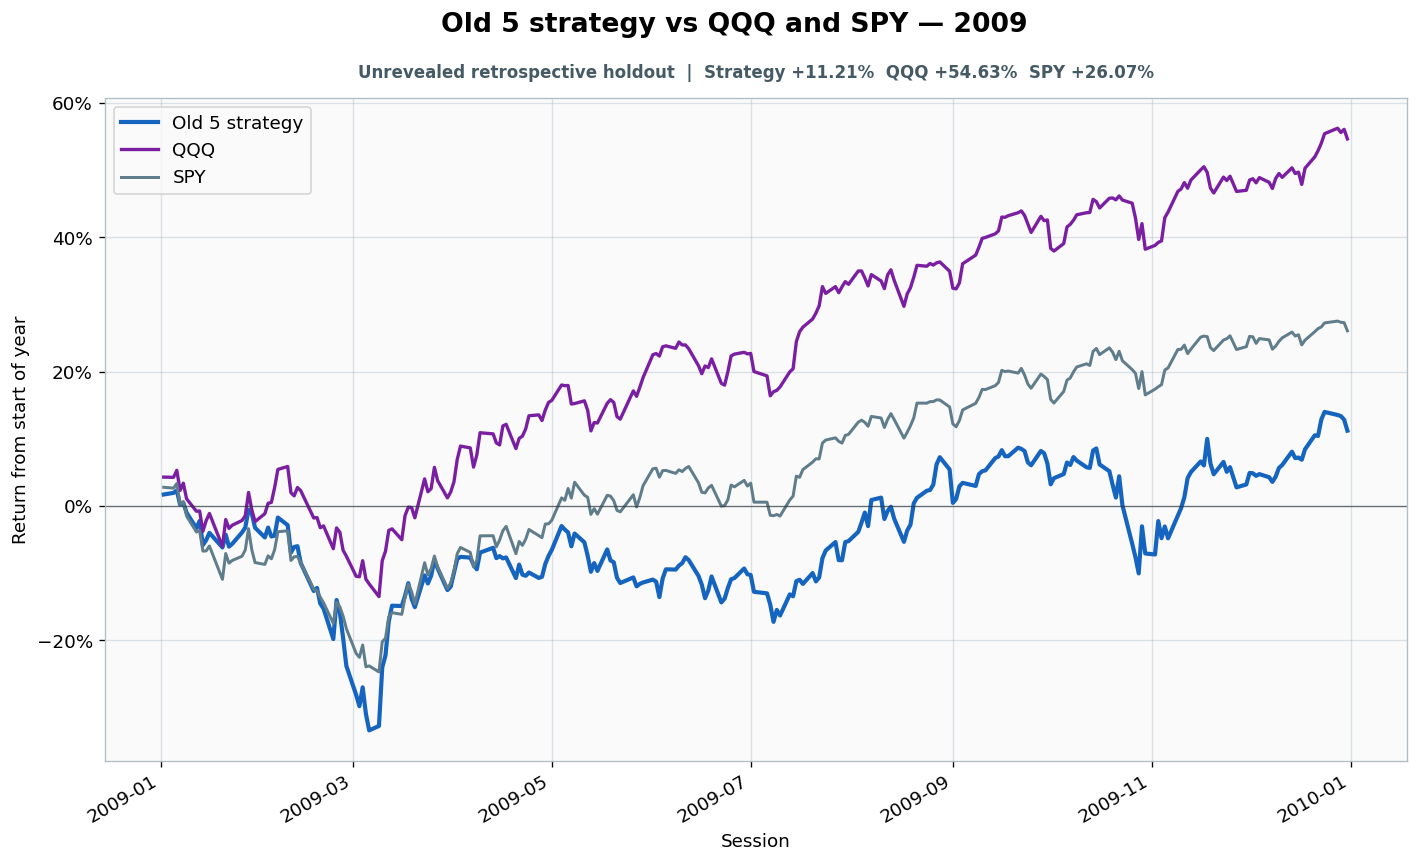

Source data for this figure (header and first rows):
date, strategy_equity, spy_equity, qqq_equity, gross_close, cash_close, trade_at_open, turnover, cost_fraction, cumulative_turnover, strategy_return_index, spy_return_index, qqq_return_index
2009-01-02, 1.585, 0.7299, 0.3301, 0.3119, 0.6881, True, 0.2112, 0.0001056, 201.3, 0.01718, 0.02786, 0.04303
2009-01-05, 1.589, 0.7291, 0.33, 0.3135, 0.6865, False, 0.0, 0.0, 201.3, 0.01956, 0.02665, 0.04269
2009-01-06, 1.594, 0.7339, 0.3333, 0.3161, 0.6839, False, 0.0, 0.0, 201.3, 0.02338, 0.0335, 0.05311
2009-01-07, 1.561, 0.7119, 0.3238, 0.3015, 0.6985, False, 0.0, 0.0, 201.3, 0.002108, 0.002543, 0.02319
2009-01-08, 1.566, 0.7149, 0.3272, 0.503, 0.497, True, 0.6074, 0.0003037, 201.9, 0.004809, 0.006634, 0.03395
2009-01-09, 1.543, 0.6995, 0.3199, 0.4956, 0.5044, False, 0.0, 0.0, 201.9, -0.009928, -0.01493, 0.01076
2009-01-12, 1.507, 0.6827, 0.314, 0.4837, 0.5163, False, 0.0, 0.0, 201.9, -0.03285, -0.03859, -0.007731
2009-01-13, 1.524, 0.684, 0.3141, 0.4893, 0.5107, False, 0.0, 0.0, 201.9, -0.02217, -0.03682, -0.007395
2009-01-14, 1.468, 0.6625, 0.3046, 0.4698, 0.5302, False, 0.0, 0.0, 201.9, -0.05809, -0.06712, -0.03765
2009-01-15, 1.479, 0.6627, 0.3096, 0.5034, 0.4966, True, 0.3934, 0.0001967, 202.3, -0.05078, -0.06678, -0.02185
2009-01-16, 1.496, 0.6679, 0.313, 0.509, 0.491, False, 0.0, 0.0, 202.3, -0.03991, -0.05949, -0.01109
2009-01-20, 1.462, 0.6326, 0.2974, 0.4976, 0.5024, False, 0.0, 0.0, 202.3, -0.0617, -0.1091, -0.06017
2009-01-21, 1.492, 0.66, 0.3101, 0.5077, 0.4923, False, 0.0, 0.0, 202.3, -0.04259, -0.07065, -0.02017
2009-01-22, 1.464, 0.6498, 0.306, 0.4983, 0.5017, False, 0.0, 0.0, 202.3, -0.06045, -0.08503, -0.03328
2009-01-23, 1.47, 0.6526, 0.3074, 0.5081, 0.4919, True, 0.2331, 0.0001166, 202.5, -0.05628, -0.08105, -0.02857
2009-01-26, 1.497, 0.6571, 0.3097, 0.5167, 0.4833, False, 0.0, 0.0, 202.5, -0.03936, -0.07475, -0.02151
2009-01-27, 1.508, 0.6637, 0.3119, 0.5204, 0.4796, False, 0.0, 0.0, 202.5, -0.03208, -0.06535, -0.01445
2009-01-28, 1.549, 0.6862, 0.3229, 0.5332, 0.4668, False, 0.0, 0.0, 202.5, -0.005492, -0.03372, 0.02017
2009-01-29, 1.541, 0.6639, 0.3147, 0.5305, 0.4695, False, 0.0, 0.0, 202.5, -0.01116, -0.06513, -0.005714
2009-01-30, 1.508, 0.6504, 0.3091, 0.4898, 0.5102, True, 0.63, 0.000315, 203.1, -0.03231, -0.08414, -0.02319
2009-02-02, 1.485, 0.6484, 0.3129, 0.4821, 0.5179, False, 0.0, 0.0, 203.1, -0.04673, -0.08691, -0.01143
2009-02-03, 1.508, 0.6575, 0.3178, 0.4899, 0.5101, False, 0.0, 0.0, 203.1, -0.03204, -0.07408, 0.004034
2009-02-04, 1.488, 0.6543, 0.3182, 0.4828, 0.5172, False, 0.0, 0.0, 203.1, -0.04528, -0.07862, 0.005378
2009-02-05, 1.489, 0.664, 0.3252, 0.4835, 0.5165, False, 0.0, 0.0, 203.1, -0.04413, -0.0649, 0.02756
2009-02-06, 1.531, 0.683, 0.3337, 0.5119, 0.4881, True, 0.05804, 2.9019418679159567e-05, 203.2, -0.01715, -0.03826, 0.05445
2009-02-09, 1.514, 0.6839, 0.3351, 0.5062, 0.4938, False, 0.0, 0.0, 203.2, -0.02847, -0.03693, 0.05882
2009-02-10, 1.45, 0.6526, 0.3228, 0.4846, 0.5154, False, 0.0, 0.0, 203.2, -0.06926, -0.08105, 0.01983
2009-02-11, 1.463, 0.6564, 0.3213, 0.4891, 0.5109, False, 0.0, 0.0, 203.2, -0.06098, -0.07563, 0.01513
2009-02-12, 1.465, 0.6569, 0.3252, 0.4898, 0.5102, False, 0.0, 0.0, 203.2, -0.05981, -0.07497, 0.02756
2009-02-13, 1.426, 0.6498, 0.3237, 0.4854, 0.5146, True, 0.5908, 0.0002954, 203.8, -0.08474, -0.08492, 0.02286
2009-02-17, 1.361, 0.622, 0.3108, 0.4608, 0.5392, False, 0.0, 0.0, 203.8, -0.1265, -0.1241, -0.01781
2009-02-18, 1.368, 0.6205, 0.3111, 0.4636, 0.5364, False, 0.0, 0.0, 203.8, -0.1219, -0.1262, -0.01714
2009-02-19, 1.332, 0.6139, 0.3063, 0.449, 0.551, False, 0.0, 0.0, 203.8, -0.1452, -0.1356, -0.03227
2009-02-20, 1.32, 0.6079, 0.3071, 0.4442, 0.5558, False, 0.0, 0.0, 203.8, -0.1526, -0.144, -0.02958
2009-02-23, 1.25, 0.5862, 0.2964, 0.4639, 0.5361, True, 0.435, 0.0002175, 204.2, -0.1979, -0.1746, -0.06353
2009-02-24, 1.34, 0.6084, 0.3062, 0.5001, 0.4999, False, 0.0, 0.0, 204.2, -0.1399, -0.1433, -0.03261
2009-02-25, 1.311, 0.6036, 0.3041, 0.4892, 0.5108, False, 0.0, 0.0, 204.2, -0.1583, -0.15, -0.03899
2009-02-26, 1.252, 0.5938, 0.2956, 0.4648, 0.5352, False, 0.0, 0.0, 204.2, -0.1965, -0.1639, -0.06588
2009-02-27, 1.187, 0.5805, 0.2929, 0.4357, 0.5643, False, 0.0, 0.0, 204.2, -0.238, -0.1826, -0.07462
2009-03-02, 1.12, 0.5544, 0.2834, 0.4792, 0.5208, True, 0.2211, 0.0001106, 204.4, -0.281, -0.2194, -0.1045
2009-03-03, 1.094, 0.5502, 0.2832, 0.4667, 0.5333, False, 0.0, 0.0, 204.4, -0.2979, -0.2252, -0.1052
2009-03-04, 1.138, 0.5632, 0.2907, 0.4872, 0.5128, False, 0.0, 0.0, 204.4, -0.2698, -0.2069, -0.08134
2009-03-05, 1.076, 0.5402, 0.282, 0.4577, 0.5423, False, 0.0, 0.0, 204.4, -0.3095, -0.2393, -0.1089
2009-03-06, 1.038, 0.5412, 0.2798, 0.4379, 0.5621, False, 0.0, 0.0, 204.4, -0.3339, -0.2379, -0.116
2009-03-09, 1.048, 0.5348, 0.2738, 0.5109, 0.4891, True, 0.4378, 0.0002189, 204.9, -0.3273, -0.2469, -0.1348
2009-03-10, 1.184, 0.5667, 0.2907, 0.5669, 0.4331, False, 0.0, 0.0, 204.9, -0.2403, -0.202, -0.08134
2009-03-11, 1.212, 0.5704, 0.2952, 0.577, 0.423, False, 0.0, 0.0, 204.9, -0.2222, -0.1968, -0.06723
2009-03-12, 1.291, 0.5928, 0.305, 0.6028, 0.3972, False, 0.0, 0.0, 204.9, -0.1717, -0.1652, -0.0363
2009-03-13, 1.327, 0.5975, 0.3057, 0.6137, 0.3863, False, 0.0, 0.0, 204.9, -0.1483, -0.1587, -0.03395
2009-03-16, 1.326, 0.5957, 0.3006, 0.4861, 0.5139, True, 0.7249, 0.0003625, 205.6, -0.1488, -0.1612, -0.05008
2009-03-17, 1.35, 0.6139, 0.312, 0.4952, 0.5048, False, 0.0, 0.0, 205.6, -0.1335, -0.1356, -0.01412
2009-03-18, 1.379, 0.6276, 0.316, 0.5059, 0.4941, False, 0.0, 0.0, 205.6, -0.1148, -0.1162, -0.001681
2009-03-19, 1.343, 0.6198, 0.3157, 0.4927, 0.5073, False, 0.0, 0.0, 205.6, -0.1378, -0.1272, -0.002353
2009-03-20, 1.324, 0.6066, 0.3109, 0.4851, 0.5149, False, 0.0, 0.0, 205.6, -0.1505, -0.1457, -0.01754
2009-03-23, 1.397, 0.6502, 0.3293, 0.5162, 0.4838, True, 0.2348, 0.0001174, 205.8, -0.1033, -0.08438, 0.04037
2009-03-24, 1.379, 0.6374, 0.3232, 0.5097, 0.4903, False, 0.0, 0.0, 205.8, -0.1152, -0.1024, 0.02118
2009-03-25, 1.396, 0.6441, 0.3247, 0.5159, 0.4841, False, 0.0, 0.0, 205.8, -0.1037, -0.09296, 0.0259
2009-03-26, 1.433, 0.6573, 0.3347, 0.5282, 0.4718, False, 0.0, 0.0, 205.8, -0.08038, -0.07447, 0.05754
2009-03-27, 1.413, 0.6454, 0.3284, 0.5217, 0.4783, False, 0.0, 0.0, 205.8, -0.09292, -0.09117, 0.03768
2009-03-30, 1.363, 0.6231, 0.3203, 0.4885, 0.5115, True, 0.4161, 0.000208, 206.3, -0.1251, -0.1226, 0.01209
... 192 more rows
